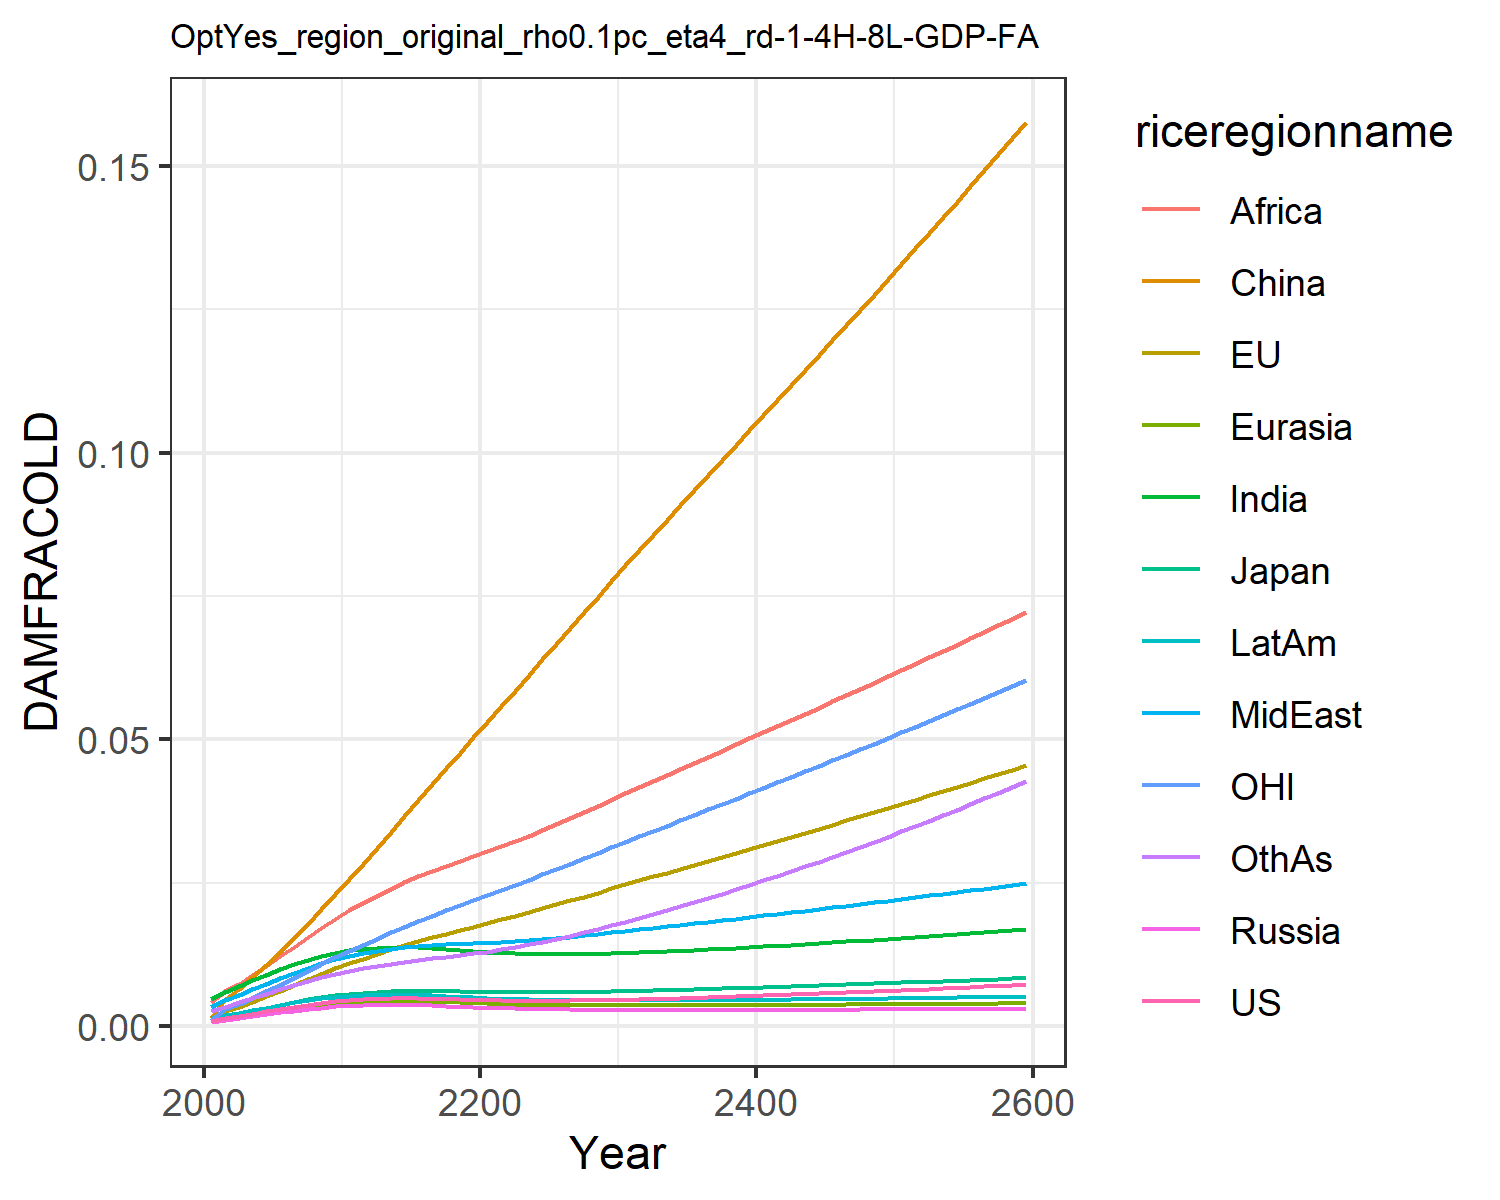

The file beside this chart, header and first rows:
0.0009741914751707755, 0.0010960982548936173, 0.0011141127717951577, 0.0007926376142238073, 0.0008988246313217726, 0.0015184808065927108, 0.004803093316816623, 0.0033998963496381673, 0.004196310982627154, 0.0014323266191105083, 0.0010773810546510498, 0.0026515942275779415
0.001366, 0.002628, 0.001684, 0.001106, 0.00128, 0.00483, 0.005927, 0.004584, 0.0061, 0.001891, 0.003002, 0.003422
0.001762, 0.003353, 0.002163, 0.001426, 0.00165, 0.006576, 0.006982, 0.00551, 0.007438, 0.002347, 0.003848, 0.004158
0.002171, 0.004256, 0.002672, 0.001754, 0.002033, 0.008541, 0.008003, 0.006473, 0.008943, 0.002805, 0.004923, 0.004909
0.00259, 0.005213, 0.003192, 0.002089, 0.002424, 0.01068, 0.008996, 0.007446, 0.01054, 0.003265, 0.006071, 0.005672
0.00301, 0.006213, 0.003711, 0.002421, 0.002815, 0.01297, 0.00995, 0.008416, 0.01221, 0.003719, 0.007273, 0.006442
0.003414, 0.007225, 0.004213, 0.002738, 0.003188, 0.01536, 0.01084, 0.009349, 0.01389, 0.004148, 0.008493, 0.007194
0.003781, 0.008222, 0.004674, 0.003023, 0.003526, 0.01786, 0.01162, 0.01022, 0.01553, 0.004532, 0.009703, 0.007904
0.004098, 0.009187, 0.005077, 0.003265, 0.003815, 0.02042, 0.01228, 0.01101, 0.01714, 0.004856, 0.01089, 0.008555
0.004358, 0.01011, 0.005412, 0.003456, 0.004048, 0.02301, 0.01281, 0.0117, 0.01869, 0.005114, 0.01204, 0.00914
0.004564, 0.01098, 0.005682, 0.003602, 0.004228, 0.02561, 0.01322, 0.01232, 0.0202, 0.00531, 0.01314, 0.00967
0.004696, 0.0118, 0.005869, 0.003684, 0.004338, 0.02829, 0.01347, 0.0128, 0.02155, 0.005425, 0.01421, 0.01011
0.004783, 0.0126, 0.006005, 0.003728, 0.004404, 0.0311, 0.01363, 0.01319, 0.02278, 0.005488, 0.01528, 0.01051
0.004843, 0.01339, 0.00611, 0.003747, 0.004442, 0.03389, 0.01373, 0.01354, 0.02395, 0.005519, 0.01635, 0.01089
0.004877, 0.01415, 0.006181, 0.003743, 0.004453, 0.03669, 0.01378, 0.01384, 0.02508, 0.00552, 0.01738, 0.01125
0.004871, 0.01486, 0.006204, 0.003704, 0.004424, 0.03949, 0.01374, 0.01406, 0.02612, 0.005476, 0.01837, 0.01158
0.004826, 0.01552, 0.006178, 0.003631, 0.004357, 0.04225, 0.01362, 0.01421, 0.02706, 0.005387, 0.0193, 0.01186
0.004759, 0.01615, 0.006125, 0.003539, 0.004268, 0.04499, 0.01346, 0.01432, 0.02795, 0.005274, 0.02021, 0.01213
0.004687, 0.01677, 0.006063, 0.003441, 0.004171, 0.0477, 0.01328, 0.01441, 0.02881, 0.005152, 0.0211, 0.01241
0.00462, 0.01738, 0.006004, 0.003346, 0.004076, 0.0504, 0.0131, 0.0145, 0.02965, 0.005034, 0.02198, 0.01271
0.004563, 0.018, 0.005955, 0.003258, 0.003989, 0.05309, 0.01295, 0.0146, 0.03049, 0.004926, 0.02287, 0.01303
0.004519, 0.01863, 0.005919, 0.00318, 0.003913, 0.05579, 0.01282, 0.01472, 0.03136, 0.004831, 0.02376, 0.0134
0.00449, 0.01927, 0.005896, 0.003113, 0.003848, 0.05851, 0.01273, 0.01487, 0.03227, 0.00475, 0.02466, 0.01381
0.004474, 0.01992, 0.005888, 0.003055, 0.003795, 0.06123, 0.01266, 0.01504, 0.03325, 0.004683, 0.02557, 0.01426
0.004471, 0.02058, 0.005892, 0.003007, 0.003751, 0.06396, 0.01262, 0.01522, 0.03425, 0.004628, 0.02649, 0.01475
0.00448, 0.02125, 0.005908, 0.002967, 0.003717, 0.06669, 0.0126, 0.01542, 0.03528, 0.004585, 0.02742, 0.01526
0.004499, 0.02193, 0.005935, 0.002935, 0.003691, 0.06941, 0.01261, 0.01564, 0.03632, 0.004552, 0.02835, 0.01581
0.004528, 0.02262, 0.005971, 0.002909, 0.003672, 0.07214, 0.01263, 0.01587, 0.03738, 0.004528, 0.0293, 0.01638
0.004565, 0.02332, 0.006015, 0.002889, 0.003659, 0.07487, 0.01268, 0.01611, 0.03844, 0.004512, 0.03025, 0.01697
0.004609, 0.02402, 0.006065, 0.002873, 0.003651, 0.0776, 0.01273, 0.01636, 0.03952, 0.004503, 0.03121, 0.01759
0.00466, 0.02473, 0.006121, 0.002862, 0.003647, 0.08034, 0.0128, 0.01662, 0.04061, 0.004499, 0.03218, 0.01824
0.004716, 0.02543, 0.00618, 0.002854, 0.003647, 0.08303, 0.01288, 0.01688, 0.04168, 0.0045, 0.03313, 0.01889
0.004775, 0.02612, 0.006242, 0.002849, 0.003649, 0.08566, 0.01297, 0.01714, 0.04275, 0.004505, 0.03406, 0.01956
0.004839, 0.0268, 0.006307, 0.002847, 0.003654, 0.08828, 0.01307, 0.0174, 0.04381, 0.004514, 0.035, 0.02025
0.004906, 0.02749, 0.006374, 0.002846, 0.00366, 0.09089, 0.01318, 0.01767, 0.04488, 0.004525, 0.03593, 0.02095
0.004977, 0.02818, 0.006443, 0.002848, 0.003669, 0.09349, 0.01329, 0.01794, 0.04594, 0.004539, 0.03686, 0.02166
0.005051, 0.02887, 0.006515, 0.00285, 0.003678, 0.09609, 0.01341, 0.01821, 0.047, 0.004555, 0.0378, 0.02239
0.005127, 0.02956, 0.006588, 0.002854, 0.003689, 0.09869, 0.01353, 0.01849, 0.04807, 0.004572, 0.03873, 0.02314
0.005206, 0.03025, 0.006663, 0.002859, 0.003701, 0.1013, 0.01365, 0.01877, 0.04913, 0.004592, 0.03967, 0.02389
0.005287, 0.03095, 0.006739, 0.002865, 0.003713, 0.1039, 0.01379, 0.01905, 0.0502, 0.004613, 0.04062, 0.02466
0.005371, 0.03164, 0.006816, 0.002872, 0.003726, 0.1065, 0.01392, 0.01933, 0.05127, 0.004635, 0.04156, 0.02545
0.005456, 0.03234, 0.006894, 0.002879, 0.003739, 0.1091, 0.01406, 0.01961, 0.05234, 0.004658, 0.04251, 0.02624
0.005544, 0.03305, 0.006973, 0.002887, 0.003753, 0.1117, 0.0142, 0.01989, 0.05342, 0.004682, 0.04346, 0.02705
0.005633, 0.03375, 0.007053, 0.002895, 0.003767, 0.1143, 0.01434, 0.02018, 0.05449, 0.004706, 0.04442, 0.02788
0.005724, 0.03446, 0.007134, 0.002903, 0.003781, 0.117, 0.01449, 0.02046, 0.05557, 0.004732, 0.04538, 0.02871
0.005816, 0.03517, 0.007216, 0.002912, 0.003796, 0.1196, 0.01464, 0.02075, 0.05665, 0.004758, 0.04634, 0.02956
0.005911, 0.03589, 0.007298, 0.002922, 0.00381, 0.1222, 0.0148, 0.02104, 0.05773, 0.004785, 0.04731, 0.03042
0.006007, 0.0366, 0.00738, 0.002931, 0.003825, 0.1249, 0.01495, 0.02133, 0.05882, 0.004813, 0.04828, 0.0313
0.006104, 0.03733, 0.007464, 0.002941, 0.00384, 0.1276, 0.01511, 0.02162, 0.05991, 0.004841, 0.04926, 0.03218
0.006203, 0.03805, 0.007548, 0.002951, 0.003854, 0.1302, 0.01527, 0.02191, 0.06101, 0.004869, 0.05024, 0.03308
0.006304, 0.03878, 0.007633, 0.002962, 0.003869, 0.1329, 0.01543, 0.02221, 0.0621, 0.004899, 0.05123, 0.034
0.006406, 0.03951, 0.007718, 0.002972, 0.003884, 0.1356, 0.0156, 0.0225, 0.06321, 0.004928, 0.05222, 0.03492
0.00651, 0.04024, 0.007804, 0.002983, 0.003899, 0.1383, 0.01577, 0.0228, 0.06431, 0.004958, 0.05322, 0.03586
0.006616, 0.04098, 0.007891, 0.002994, 0.003914, 0.141, 0.01594, 0.0231, 0.06543, 0.004989, 0.05422, 0.03681
0.006723, 0.04173, 0.007978, 0.003005, 0.003929, 0.1438, 0.01611, 0.0234, 0.06654, 0.00502, 0.05523, 0.03778
0.006832, 0.04248, 0.008066, 0.003017, 0.003944, 0.1465, 0.01629, 0.0237, 0.06767, 0.005052, 0.05624, 0.03875
0.006942, 0.04323, 0.008154, 0.003028, 0.00396, 0.1493, 0.01647, 0.02401, 0.0688, 0.005084, 0.05726, 0.03975
0.007054, 0.04398, 0.008244, 0.00304, 0.003975, 0.152, 0.01665, 0.02431, 0.06993, 0.005117, 0.05829, 0.04075
0.007167, 0.04475, 0.008334, 0.003052, 0.00399, 0.1548, 0.01683, 0.02462, 0.07107, 0.00515, 0.05932, 0.04177
0.007282, 0.04551, 0.008424, 0.003064, 0.004006, 0.1576, 0.01702, 0.02493, 0.07222, 0.005183, 0.06036, 0.0428
